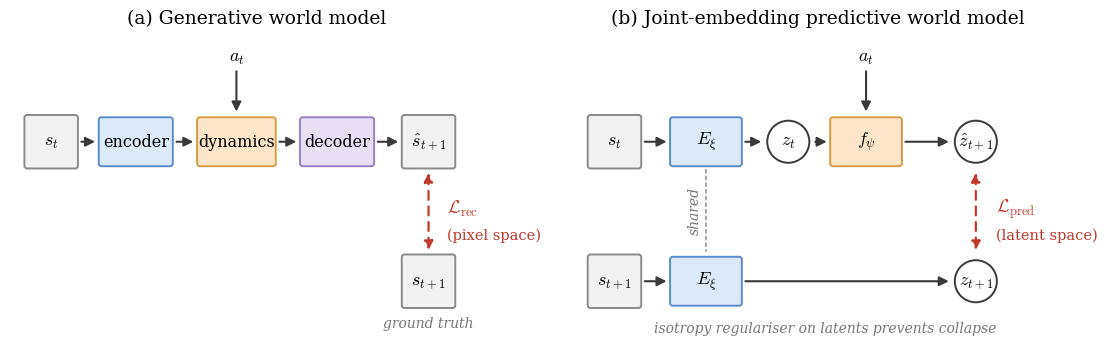

The script that saved this image:
"""Generate the JEPA vs generative world-model background figure.

Two-panel comparison adapted (in thesis notation) from LeCun (2022) and
Assran et al. (2023): (a) a generative world model decodes predictions
back to pixel space; (b) a joint-embedding predictive world model
predicts the next latent directly and measures error in latent space.

Run:  python make_jepa_figure.py
Outputs: jepa_wm.pdf (for the thesis), jepa_wm.png (preview).
"""

import matplotlib

matplotlib.use("Agg")
import matplotlib.pyplot as plt
from matplotlib.patches import Circle, FancyBboxPatch

plt.rcParams.update(
    {
        "font.family": "serif",
        "mathtext.fontset": "cm",
        "font.size": 13,
    }
)

ARROW = dict(arrowstyle="-|>", color="#3a3a3a", lw=1.5,
             shrinkA=2, shrinkB=2, mutation_scale=14)
LOSS_ARROW = dict(arrowstyle="<|-|>", color="#c0392b", lw=1.6,
                  linestyle=(0, (4, 3)), shrinkA=2, shrinkB=2,
                  mutation_scale=13)

IMG_FC, IMG_EC = "#f2f2f2", "#8a8a8a"
ENC_FC, ENC_EC = "#dbe9f9", "#5b8bd0"
DYN_FC, DYN_EC = "#fde6c8", "#d99b46"
DEC_FC, DEC_EC = "#e8dff5", "#9b7fc7"


def box(ax, x, y, w, h, label, fc, ec, fs=13):
    ax.add_patch(
        FancyBboxPatch(
            (x - w / 2, y - h / 2), w, h,
            boxstyle="round,pad=0.06", fc=fc, ec=ec, lw=1.4,
        )
    )
    ax.text(x, y, label, ha="center", va="center", fontsize=fs)


def img_node(ax, x, y, label):
    box(ax, x, y, 1.05, 1.05, label, IMG_FC, IMG_EC)


def latent_node(ax, x, y, label):
    ax.add_patch(Circle((x, y), 0.46, fc="white", ec="#3a3a3a", lw=1.4))
    ax.text(x, y, label, ha="center", va="center", fontsize=13)


def arrow(ax, x0, y0, x1, y1, props=ARROW):
    ax.annotate("", xy=(x1, y1), xytext=(x0, y0), arrowprops=props)


def setup(ax, title):
    ax.set_xlim(0, 10.8)
    ax.set_ylim(0, 6.8)
    ax.set_aspect("equal")
    ax.axis("off")
    ax.set_title(title, fontsize=13.5, pad=6)


fig, (axa, axb) = plt.subplots(1, 2, figsize=(11.4, 3.7))

# ------------------------------------------------------- (a) generative
setup(axa, "(a) Generative world model")

img_node(axa, 0.9, 4.4, "$s_t$")
box(axa, 2.75, 4.4, 1.5, 0.95, "encoder", ENC_FC, ENC_EC, fs=11.5)
box(axa, 4.95, 4.4, 1.6, 0.95, "dynamics", DYN_FC, DYN_EC, fs=11.5)
box(axa, 7.15, 4.4, 1.5, 0.95, "decoder", DEC_FC, DEC_EC, fs=11.5)
img_node(axa, 9.15, 4.4, r"$\hat{s}_{t+1}$")
img_node(axa, 9.15, 1.35, "$s_{t+1}$")

axa.text(4.95, 6.25, "$a_t$", ha="center", va="center", fontsize=13)
arrow(axa, 4.95, 6.0, 4.95, 5.0)

arrow(axa, 1.5, 4.4, 1.92, 4.4)
arrow(axa, 3.58, 4.4, 4.07, 4.4)
arrow(axa, 5.83, 4.4, 6.32, 4.4)
arrow(axa, 7.98, 4.4, 8.55, 4.4)

arrow(axa, 9.15, 3.78, 9.15, 1.97, LOSS_ARROW)
axa.text(9.55, 2.95, "$\\mathcal{L}_{\\mathrm{rec}}$", color="#c0392b",
         ha="left", va="center", fontsize=13)
axa.text(9.55, 2.35, "(pixel space)", color="#c0392b",
         ha="left", va="center", fontsize=10.5)
axa.text(9.15, 0.42, "ground truth", color="#777777",
         ha="center", va="center", fontsize=10, style="italic")

# ------------------------------------------------- (b) joint-embedding
setup(axb, "(b) Joint-embedding predictive world model")

img_node(axb, 0.95, 4.4, "$s_t$")
box(axb, 2.95, 4.4, 1.45, 0.95, r"$E_\xi$", ENC_FC, ENC_EC)
latent_node(axb, 4.75, 4.4, "$z_t$")
box(axb, 6.45, 4.4, 1.45, 0.95, r"$f_\psi$", DYN_FC, DYN_EC)
latent_node(axb, 8.85, 4.4, r"$\hat{z}_{t+1}$")

img_node(axb, 0.95, 1.35, "$s_{t+1}$")
box(axb, 2.95, 1.35, 1.45, 0.95, r"$E_\xi$", ENC_FC, ENC_EC)
latent_node(axb, 8.85, 1.35, "$z_{t+1}$")

axb.text(6.45, 6.25, "$a_t$", ha="center", va="center", fontsize=13)
arrow(axb, 6.45, 6.0, 6.45, 5.0)

arrow(axb, 1.55, 4.4, 2.15, 4.4)
arrow(axb, 3.75, 4.4, 4.22, 4.4)
arrow(axb, 5.28, 4.4, 5.65, 4.4)
arrow(axb, 7.25, 4.4, 8.32, 4.4)

arrow(axb, 1.55, 1.35, 2.15, 1.35)
arrow(axb, 3.75, 1.35, 8.32, 1.35)

# shared encoder weights
axb.annotate("", xy=(2.95, 1.95), xytext=(2.95, 3.85),
             arrowprops=dict(arrowstyle="-", color="#999999", lw=1.2,
                             linestyle=(0, (2, 2))))
axb.text(2.7, 2.9, "shared", color="#777777", ha="center", va="center",
         fontsize=10, style="italic", rotation=90)

arrow(axb, 8.85, 3.78, 8.85, 1.97, LOSS_ARROW)
axb.text(9.3, 2.95, "$\\mathcal{L}_{\\mathrm{pred}}$", color="#c0392b",
         ha="left", va="center", fontsize=13)
axb.text(9.3, 2.35, "(latent space)", color="#c0392b",
         ha="left", va="center", fontsize=10.5)

axb.text(5.55, 0.32,
         "isotropy regulariser on latents prevents collapse",
         color="#777777", ha="center", va="center", fontsize=10,
         style="italic")

fig.tight_layout()
fig.savefig("jepa_wm.pdf", bbox_inches="tight")
fig.savefig("jepa_wm.png", bbox_inches="tight", dpi=200)
print("written jepa_wm.pdf / jepa_wm.png")
